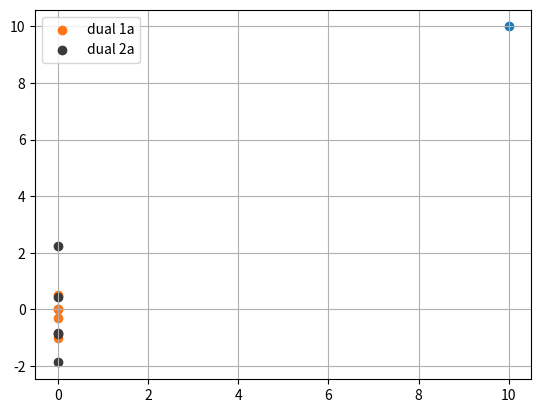
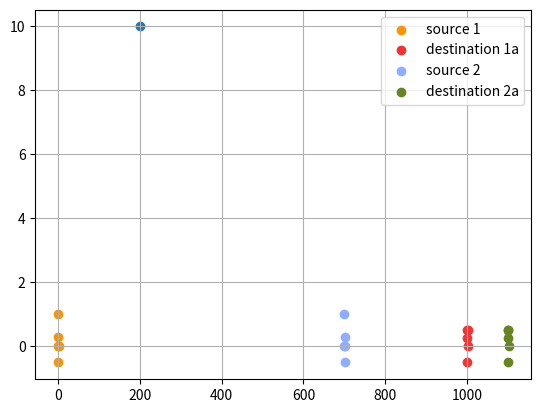

The script that saved these images, in order:
# -*- coding: utf-8 -*-
"""
Created on Thu Jun  7 13:12:25 2018

[redacted]
"""

from matplotlib import pyplot as plt
import numpy as np

ox1=[1,1,1.5,2,3] 
oy1=[2,3,2.3,1.5,2]
dx1=[8,8.5,9,7.9,8]
dy1=[9,10,9.5,10,9.75]
dual = []

dd1 = 1
dd2 = 1
dd3 = 1
dd4 = 1
dd5 = 1

def dual_fun( src , des ):
   a = []
   b1 = []
   b = []
   a = np.divide((np.asarray(des[1])-np.asarray(src[1])),(np.asarray(des[0])-np.asarray(src[0])))
   b1 = np.asarray(src[1])-np.multiply(np.asarray(src[0]),a)
   b = np.multiply(b1,-1)
   dual.append(a)
   dual.append(b)
   return

#source 1
src1 = []
src1.append(list(np.asarray(ox1) - 1))
src1.append(list(np.asarray(oy1) - 2))

#destination 1a
des1a = []
des1a.append(list(np.asarray(dx1) + 92+900))
des1a.append(list(np.asarray(dy1) - 9.5))

#dual 1a 
dual_fun(src1,des1a)
plt.scatter(dual[0],dual[1],color='#ff7517',label='dual 1a')
            
#source 2
src2 = []
src2.append(list(np.asarray(ox1) - 1+700))
src2.append(list(np.asarray(oy1) - 2))

#destination 2a
des2a = []
des2a.append(list(np.asarray(dx1) + 92+900+100))
des2a.append(list(np.asarray(dy1) - 9.5))

#dual 2a 
dual_fun(src2,des2a)
plt.scatter(dual[2],dual[3],color='#3e3939',label='dual 2a')

#source 3
src3 = []
src3.append(list(np.asarray(ox1) - 1+90))
src3.append(list(np.asarray(oy1) - 2))

#destination 3a
des3a = []
des3a.append(list(np.asarray(dx1) + 92+90))
des3a.append(list(np.asarray(dy1) - 9.5))

#dual 3a 
dual_fun(src3,des3a)
#plt.scatter(dual[4],dual[5],color='#6a9c78',label='dual 3a')
            
#source 4
src4 = []
src4.append(list(np.asarray(ox1) - 1+100))
src4.append(list(np.asarray(oy1) - 2))

#destination 4a
des4a = []
des4a.append(list(np.asarray(dx1) + 92+100))
des4a.append(list(np.asarray(dy1) - 9.5))

#dual 4a 
dual_fun(src4,des4a)
#plt.scatter(dual[6],dual[7],color='#90aeff',label='dual 4a')
            
plt.scatter(10,10)
plt.legend()
plt.grid()
plt.figure()
plt.show()

plt.scatter(src1[0],src1[1],color='#F89406',label='source 1')
plt.scatter(des1a[0],des1a[1],color='#F03434',label='destination 1a')
plt.scatter(src2[0],src2[1],color='#90aeff',label='source 2')
plt.scatter(des2a[0],des2a[1],color='#658525',label='destination 2a')
#plt.scatter(src3[0],src3[1],color='#6900ff',label='source 3')
#plt.scatter(des3a[0],des3a[1],color='#6a9c78',label='destination 3a')
#plt.scatter(src4[0],src4[1],color='#480032',label='source 4')
#plt.scatter(des4a[0],des4a[1],color='#ff8b6a',label='destination 4a')
plt.scatter(200,10)
plt.legend(loc = 'best')
plt.grid()
#plt.figure()
plt.show()